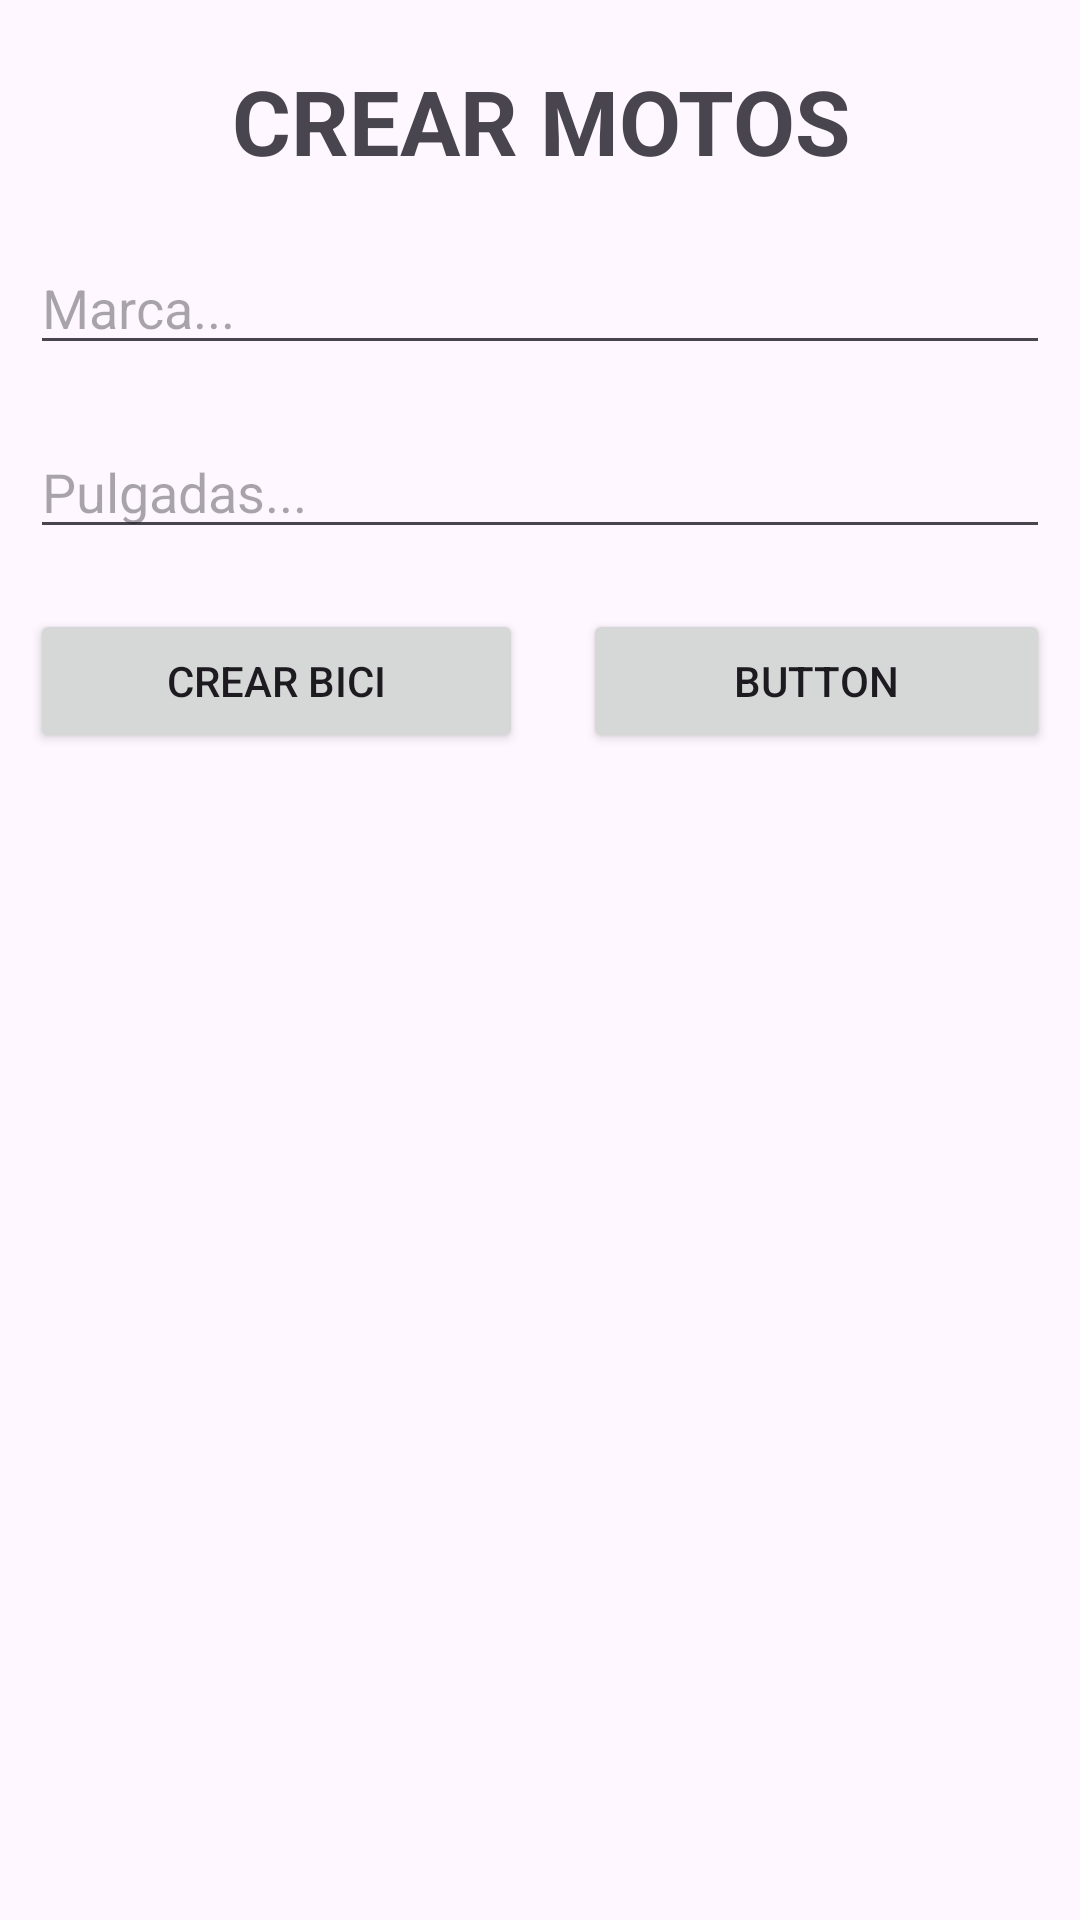

Layout XML and referenced resources for this Android screen:
<!-- AndroidManifest.xml: application theme Theme._04Ejercicio2 -->
<!-- res/layout/activity_crear_bici.xml -->
<?xml version="1.0" encoding="utf-8"?>
<LinearLayout xmlns:android="http://schemas.android.com/apk/res/android"
    xmlns:app="http://schemas.android.com/apk/res-auto"
    xmlns:tools="http://schemas.android.com/tools"
    android:layout_width="match_parent"
    android:layout_height="match_parent"
    android:orientation="vertical"
    tools:context=".actividades.CrearCocheActivity">

    <TextView
        android:id="@+id/textView2"
        android:layout_width="match_parent"
        android:layout_height="wrap_content"
        android:layout_margin="20dp"
        android:gravity="center"
        android:text="CREAR MOTOS"
        android:textSize="30dp"
        android:textStyle="bold" />

    <EditText
        android:id="@+id/txtMarcaCrearBici"
        android:layout_width="match_parent"
        android:layout_height="wrap_content"
        android:layout_marginStart="10dp"
        android:layout_marginEnd="10dp"
        android:layout_marginBottom="20dp"
        android:ems="10"
        android:hint="Marca..."
        android:inputType="text" />

    <EditText
        android:id="@+id/txtPulgadasCrearBici"
        android:layout_width="match_parent"
        android:layout_height="wrap_content"
        android:layout_marginStart="10dp"
        android:layout_marginEnd="10dp"
        android:layout_marginBottom="20dp"
        android:ems="10"
        android:hint="Pulgadas..."
        android:inputType="text" />
    <LinearLayout
        android:layout_width="match_parent"
        android:layout_height="match_parent"
        android:orientation="horizontal">

        <Button
            android:id="@+id/btnCrearBici"
            android:layout_width="wrap_content"
            android:layout_height="wrap_content"
            android:layout_marginStart="10dp"
            android:layout_marginEnd="10dp"
            android:layout_weight="1"
            android:text="CREAR BICI"
            app:cornerRadius="10dp" />

        <Button
            android:id="@+id/btnCancelarBici"
            android:layout_width="wrap_content"
            android:layout_height="wrap_content"
            android:layout_marginStart="10dp"
            android:layout_marginEnd="10dp"
            android:layout_weight="1"
            android:text="Button"
            app:cornerRadius="10dp" />
    </LinearLayout>
</LinearLayout>
<!-- resources referenced by this layout -->
<resources>
  <style name="Theme._04Ejercicio2" parent="Base.Theme._04Ejercicio2" />
  <style name="Base.Theme._04Ejercicio2" parent="Theme.Material3.DayNight.NoActionBar">
          
          
      </style>
</resources>
